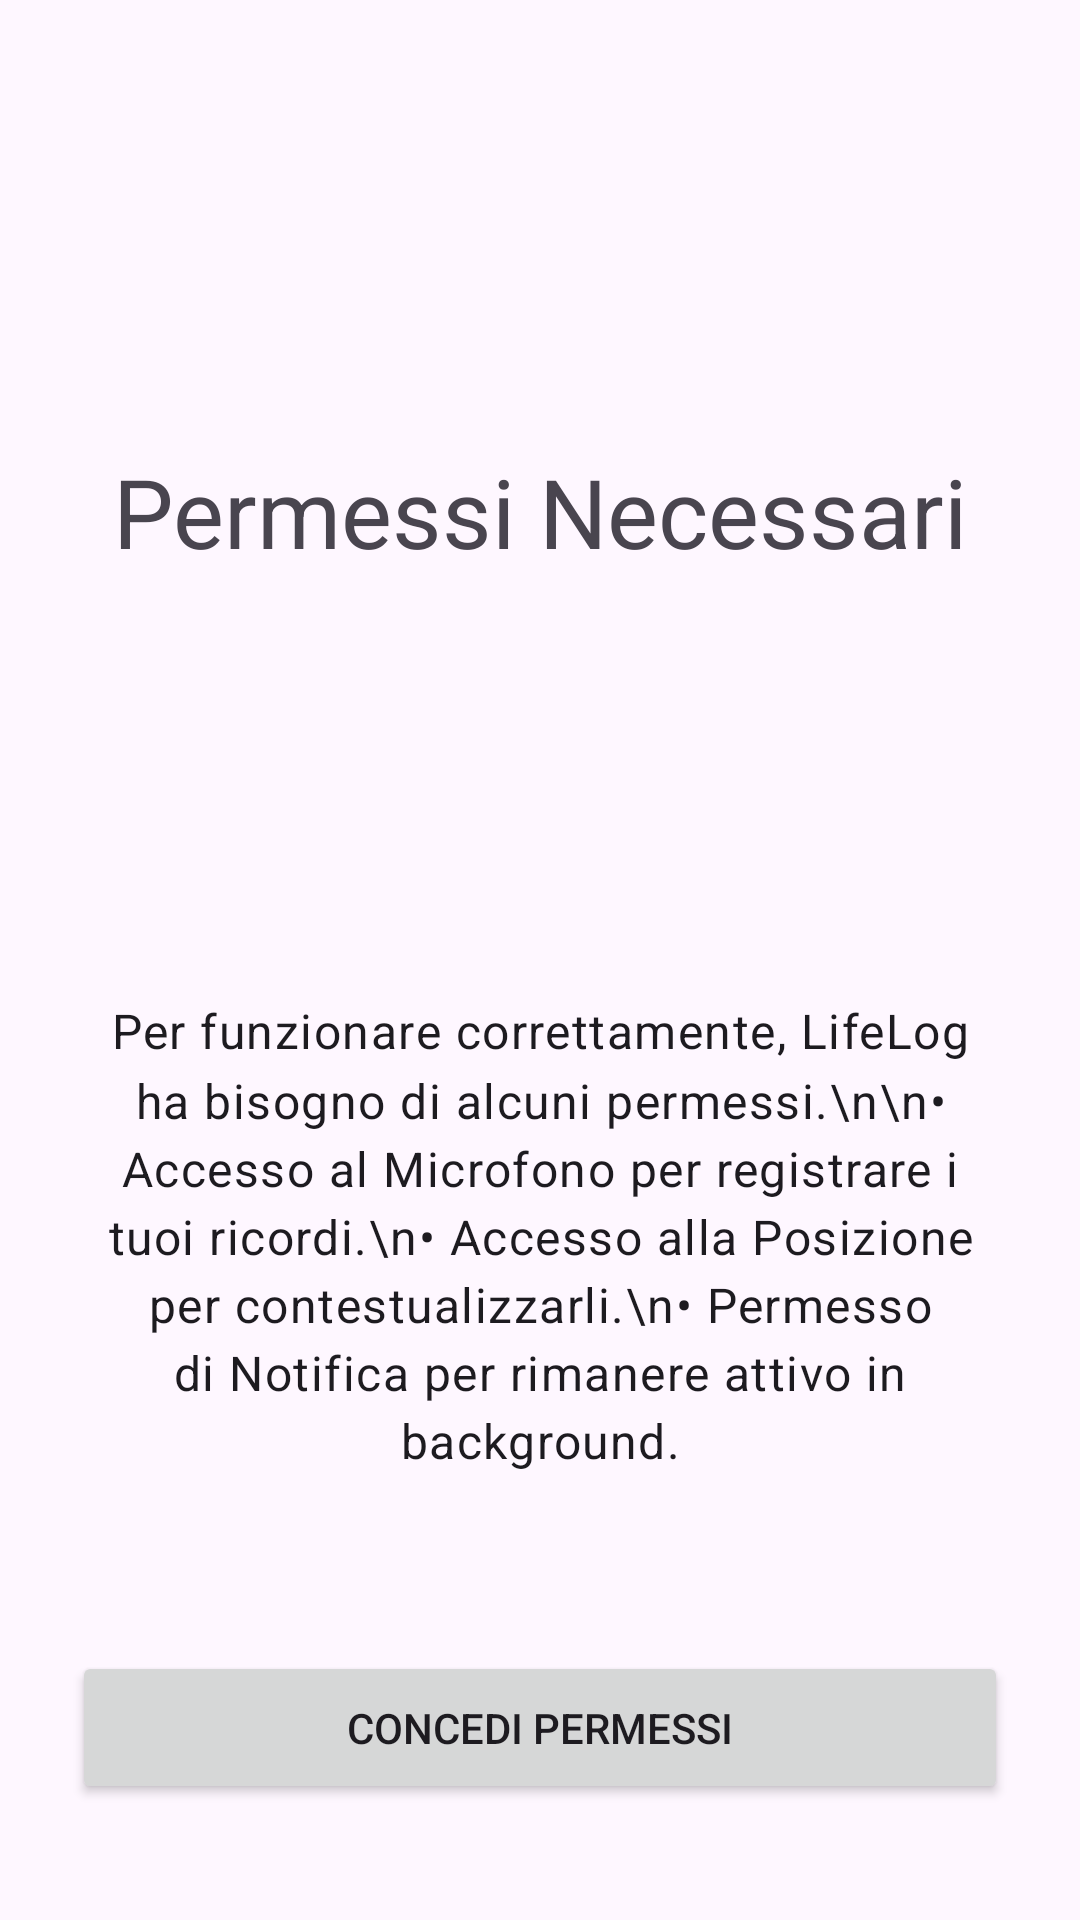

Here is an Android app screen rendered from its layout file. Give the layout XML and the strings, colors and styles it references.
<!-- AndroidManifest.xml: application theme Theme.LifeLog -->
<!-- res/layout/fragment_permissions.xml -->
<?xml version="1.0" encoding="utf-8"?>
<androidx.constraintlayout.widget.ConstraintLayout xmlns:android="http://schemas.android.com/apk/res/android"
    xmlns:app="http://schemas.android.com/apk/res-auto"
    xmlns:tools="http://schemas.android.com/tools"
    android:layout_width="match_parent"
    android:layout_height="match_parent"
    android:padding="24dp"
    tools:context=".ui.onboarding.PermissionsFragment">

    
    <TextView
        android:id="@+id/titleTextView"
        android:layout_width="0dp"
        android:layout_height="wrap_content"
        android:gravity="center"
        android:text="Permessi Necessari"
        android:textAppearance="@style/TextAppearance.Material3.HeadlineLarge"
        app:layout_constraintBottom_toTopOf="@id/descriptionTextView"
        app:layout_constraintEnd_toEndOf="parent"
        app:layout_constraintStart_toStartOf="parent"
        app:layout_constraintTop_toTopOf="parent"
        app:layout_constraintVertical_bias="0.1" />

    
    <TextView
        android:id="@+id/descriptionTextView"
        android:layout_width="0dp"
        android:layout_height="wrap_content"
        android:layout_marginTop="16dp"
        android:gravity="center"
        android:lineSpacingMultiplier="1.2"
        android:text="Per funzionare correttamente, LifeLog ha bisogno di alcuni permessi.\n\n• Accesso al Microfono per registrare i tuoi ricordi.\n• Accesso alla Posizione per contestualizzarli.\n• Permesso di Notifica per rimanere attivo in background."
        android:textAppearance="@style/TextAppearance.Material3.BodyLarge"
        app:layout_constraintBottom_toBottomOf="parent"
        app:layout_constraintEnd_toEndOf="parent"
        app:layout_constraintStart_toStartOf="parent"
        app:layout_constraintTop_toBottomOf="@id/titleTextView"
        app:layout_constraintVertical_bias="0.2" />

    
    <Button
        android:id="@+id/grantPermissionsButton"
        android:layout_width="0dp"
        android:layout_height="wrap_content"
        android:padding="16dp"
        android:text="Concedi Permessi"
        app:layout_constraintBottom_toBottomOf="parent"
        app:layout_constraintEnd_toEndOf="parent"
        app:layout_constraintStart_toStartOf="parent"
        app:layout_constraintVertical_bias="0.8"
        app:layout_constraintTop_toBottomOf="@id/descriptionTextView"/>

</androidx.constraintlayout.widget.ConstraintLayout>
<!-- resources referenced by this layout -->
<resources>
  <style name="Theme.LifeLog" parent="Base.Theme.LifeLog" />
  <style name="Base.Theme.LifeLog" parent="Theme.Material3.DayNight.NoActionBar">
          
          <item name="android:statusBarColor">@android:color/transparent</item>
          <item name="android:navigationBarColor">@android:color/transparent</item>
          <item name="android:windowLightStatusBar">true</item>
          <item name="android:enforceNavigationBarContrast" tools:targetApi="q">true</item>
      </style>
</resources>
